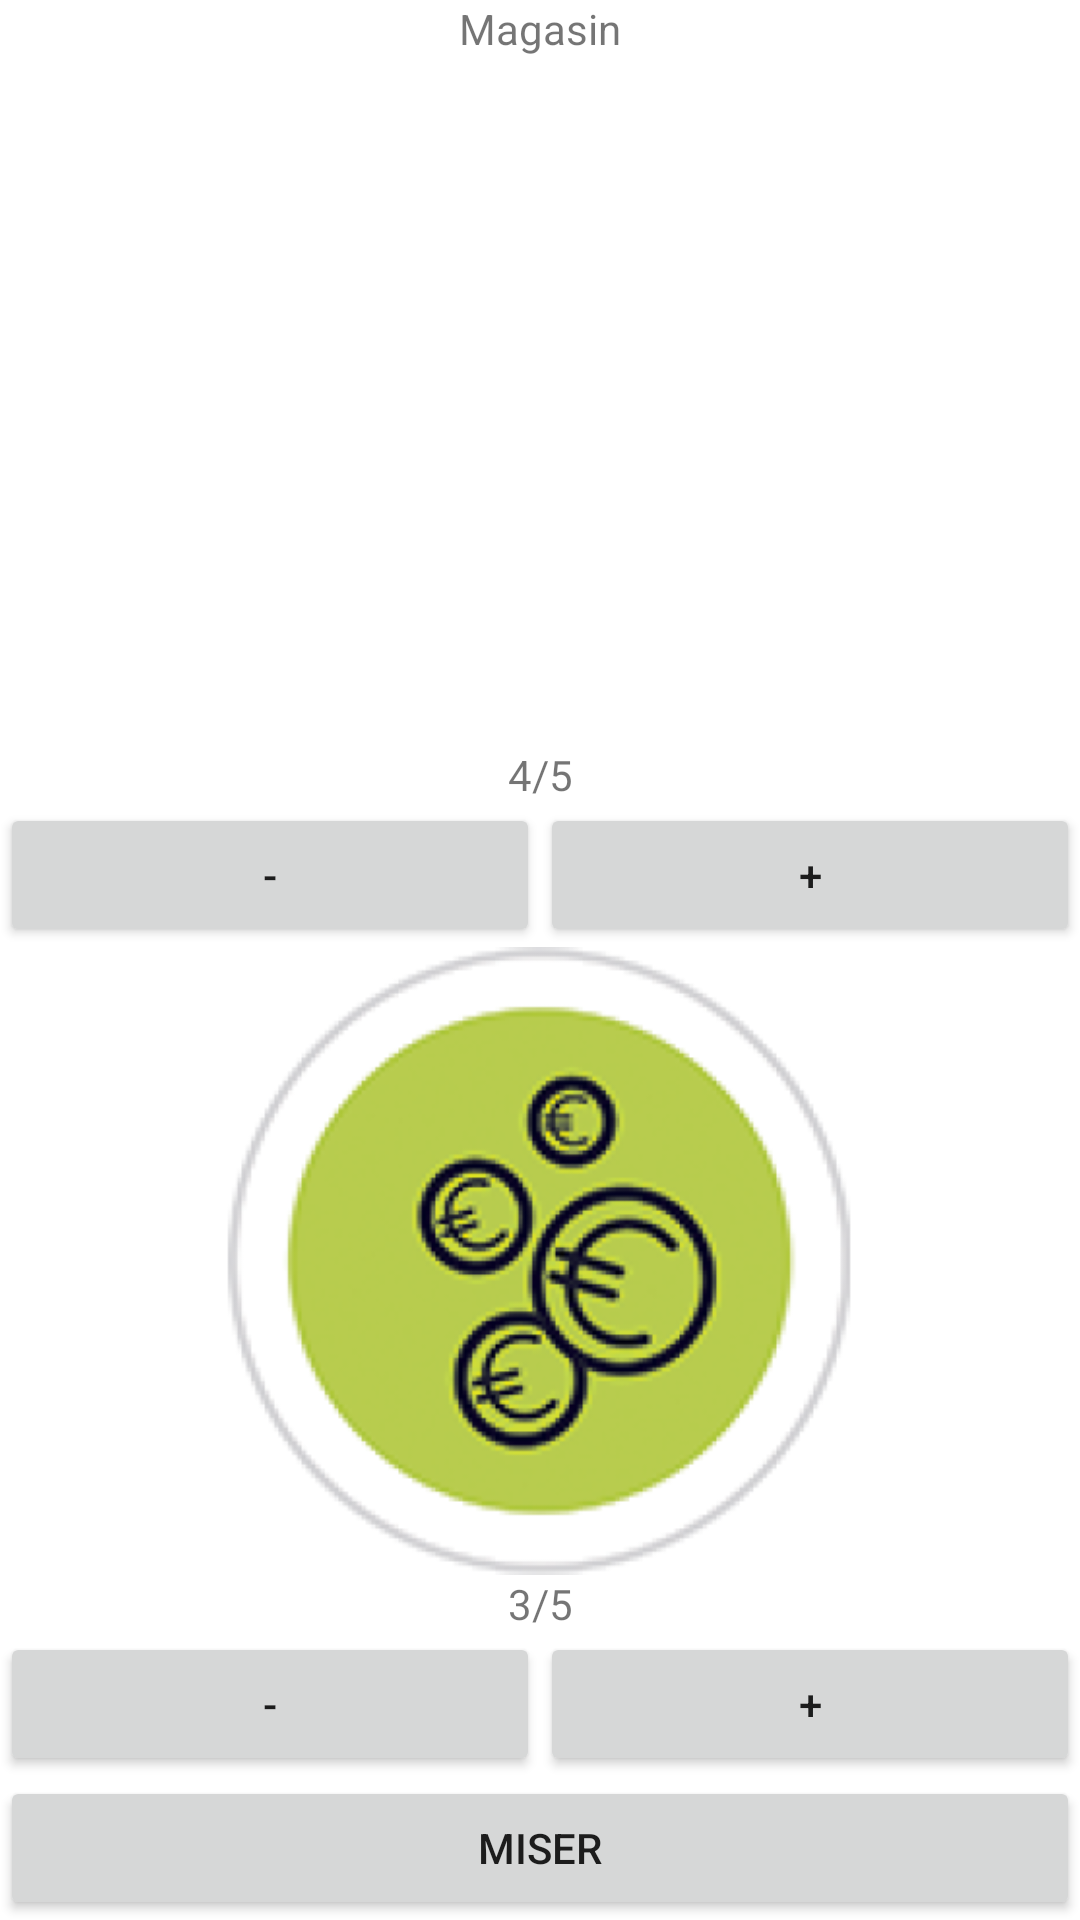

This screen was rendered from an Android layout file. Write that file and the resources it references.
<!-- AndroidManifest.xml: application theme AppTheme -->
<!-- res/layout/new_bet_popup.xml -->
<?xml version="1.0" encoding="utf-8"?>
<LinearLayout xmlns:android="http://schemas.android.com/apk/res/android"
    xmlns:app="http://schemas.android.com/apk/res-auto"
    android:layout_width="fill_parent"
    android:layout_height="fill_parent"
    android:layout_margin="40dp"
    android:background="#FFFFFF"
    android:orientation="vertical">

    <LinearLayout
        android:layout_width="match_parent"
        android:layout_height="wrap_content"
        android:orientation="horizontal">

        <TextView
            android:id="@+id/text_name_building_popup"
            android:layout_width="match_parent"
            android:layout_height="wrap_content"
            android:layout_marginBottom="20dp"
            android:gravity="center"
            android:text="Magasin" />
    </LinearLayout>

    <LinearLayout
        android:layout_width="match_parent"
        android:layout_height="match_parent"
        android:layout_weight="1"
        android:orientation="vertical">

        <LinearLayout
            android:layout_width="match_parent"
            android:layout_height="match_parent"
            android:layout_weight="1"
            android:orientation="vertical">

            <LinearLayout
                android:layout_width="match_parent"
                android:layout_height="match_parent"
                android:layout_weight="1"
                android:orientation="vertical">

                <ImageView
                    android:id="@+id/ico_ressource_top_popup"
                    android:layout_width="match_parent"
                    android:layout_height="match_parent"
                    app:srcCompat="@mipmap/img_attract_city_foreground" />

            </LinearLayout>

            <LinearLayout
                android:layout_width="match_parent"
                android:layout_height="wrap_content"
                android:orientation="vertical">

                <TextView
                    android:id="@+id/avancement_ressource_top"
                    android:layout_width="match_parent"
                    android:layout_height="wrap_content"
                    android:gravity="center_horizontal|center_vertical"
                    android:text="4/5" />

                <LinearLayout
                    android:layout_width="match_parent"
                    android:layout_height="wrap_content"
                    android:orientation="horizontal">

                    <Button
                        android:id="@+id/button_minus_top"
                        android:layout_width="wrap_content"
                        android:layout_height="wrap_content"
                        android:layout_weight="1"
                        android:text="-" />

                    <Button
                        android:id="@+id/button_plus_top"
                        android:layout_width="wrap_content"
                        android:layout_height="wrap_content"
                        android:layout_weight="1"
                        android:text="+" />
                </LinearLayout>

            </LinearLayout>
        </LinearLayout>

        <LinearLayout
            android:layout_width="match_parent"
            android:layout_height="match_parent"
            android:layout_weight="1"
            android:orientation="vertical">

            <LinearLayout
                android:layout_width="match_parent"
                android:layout_height="match_parent"
                android:layout_weight="1"
                android:orientation="vertical">

                <ImageView
                    android:id="@+id/ico_ressource_bot_popup"
                    android:layout_width="match_parent"
                    android:layout_height="match_parent"
                    app:srcCompat="@mipmap/img_ressource_eco_foreground" />

            </LinearLayout>

            <LinearLayout
                android:layout_width="match_parent"
                android:layout_height="wrap_content"
                android:orientation="vertical">

                <TextView
                    android:id="@+id/avancement_ressource_bot"
                    android:layout_width="match_parent"
                    android:layout_height="wrap_content"
                    android:gravity="center_horizontal|center_vertical"
                    android:text="3/5" />

                <LinearLayout
                    android:layout_width="match_parent"
                    android:layout_height="wrap_content"
                    android:orientation="horizontal">

                    <Button
                        android:id="@+id/button_minus_bot"
                        android:layout_width="wrap_content"
                        android:layout_height="wrap_content"
                        android:layout_weight="1"
                        android:text="-" />

                    <Button
                        android:id="@+id/button_plus_bot"
                        android:layout_width="wrap_content"
                        android:layout_height="wrap_content"
                        android:layout_weight="1"
                        android:text="+" />
                </LinearLayout>

            </LinearLayout>
        </LinearLayout>

        <LinearLayout
            android:layout_width="match_parent"
            android:layout_height="wrap_content"
            android:orientation="vertical">

            <Button
                android:id="@+id/button_bet_popup"
                android:layout_width="match_parent"
                android:layout_height="wrap_content"
                android:text="Miser" />
        </LinearLayout>

    </LinearLayout>

</LinearLayout>
<!-- resources referenced by this layout -->
<resources>
  <!-- mipmap img_ressource_eco_foreground: png bitmap (mipmap-hdpi, 27469 bytes) -->
  <style name="AppTheme" parent="Theme.AppCompat.Light.NoActionBar">
          
          <item name="colorPrimary">@color/colorPrimary</item>
          <item name="colorPrimaryDark">@color/colorPrimaryDark</item>
          <item name="colorAccent">@color/colorAccent</item>
          <item name="android:windowNoTitle">true</item>
          <item name="android:windowActionBar">false</item>
          <item name="android:windowFullscreen">true</item>
          <item name="android:windowContentOverlay">@null</item>
      </style>
  <color name="colorPrimary">#008577</color>
  <color name="colorPrimaryDark">#00574B</color>
  <color name="colorAccent">#D81B60</color>
</resources>
